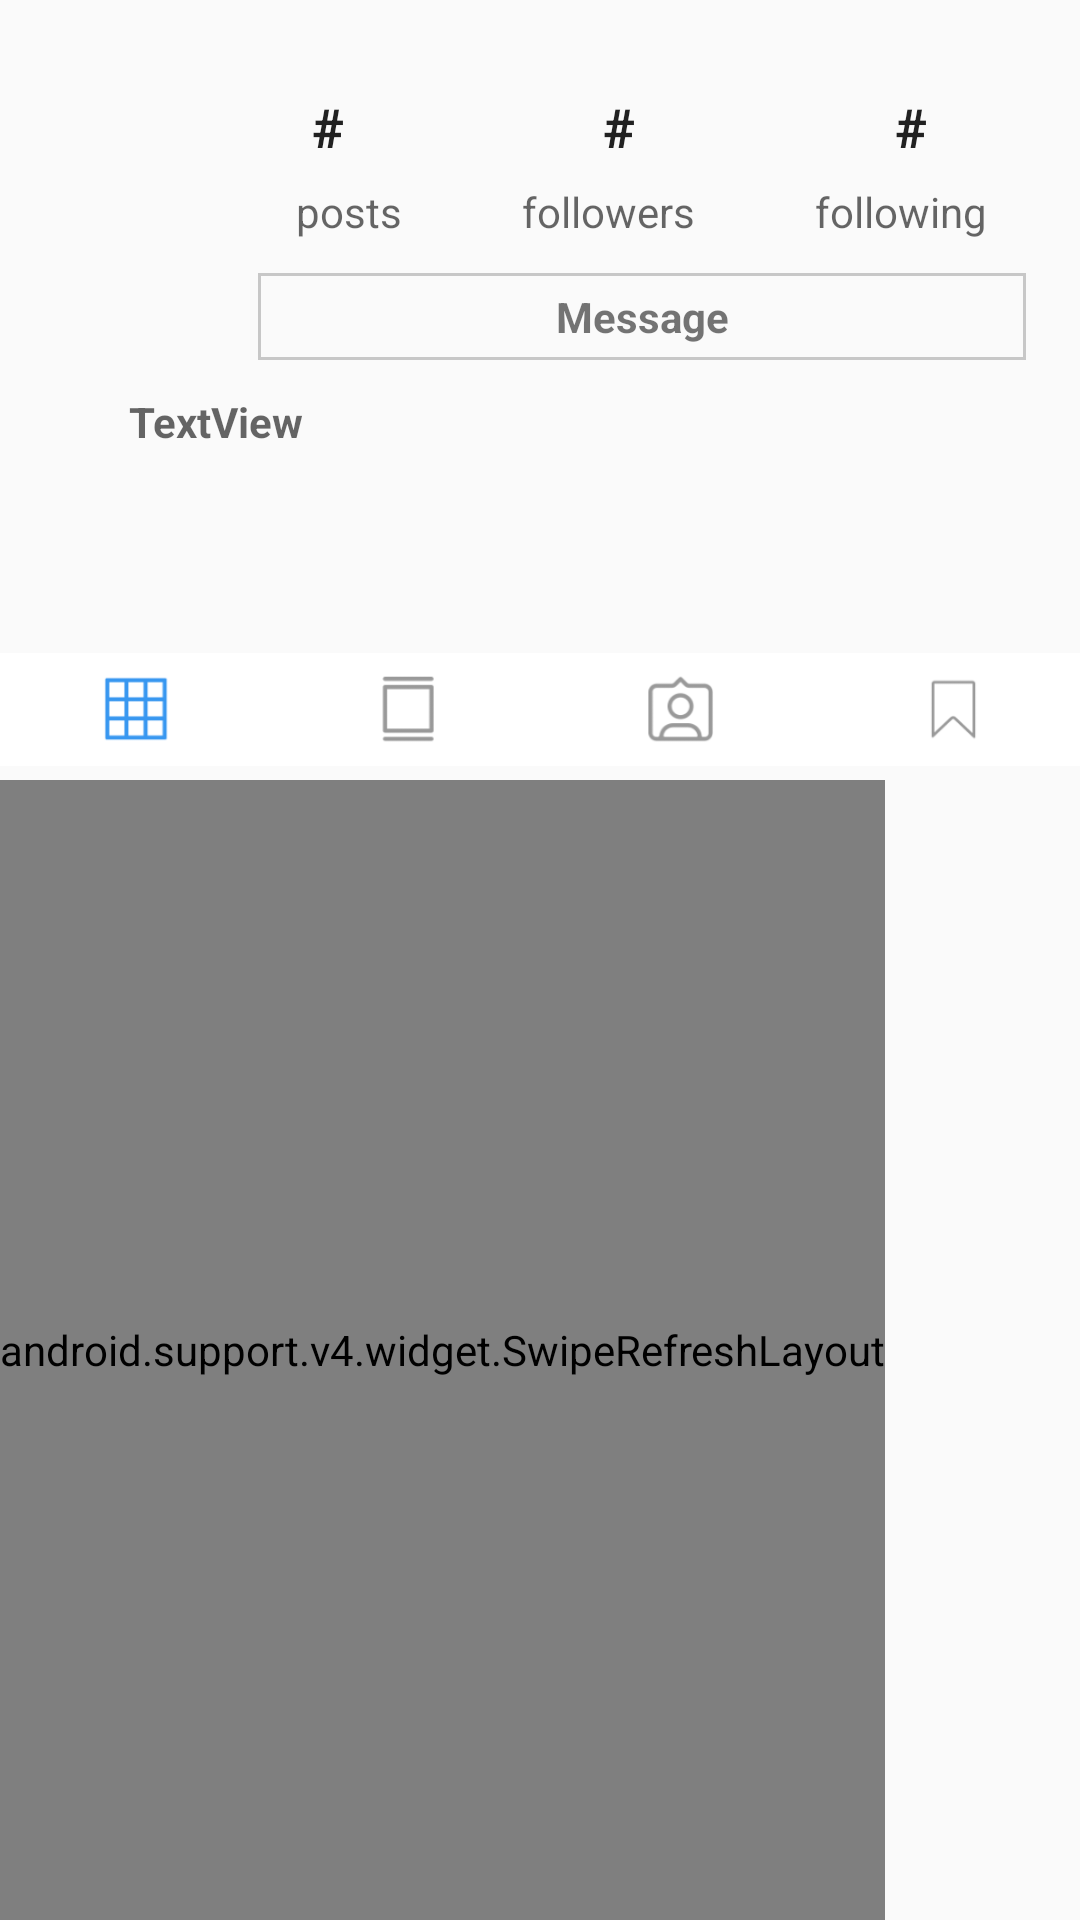

Android layout source for this screen:
<!-- AndroidManifest.xml: application theme AppTheme -->
<!-- res/layout/activity_profile.xml -->
<?xml version="1.0" encoding="utf-8"?>
<RelativeLayout xmlns:android="http://schemas.android.com/apk/res/android"
    xmlns:app="http://schemas.android.com/apk/res-auto"
    xmlns:tools="http://schemas.android.com/tools"
    android:layout_width="match_parent"
    android:layout_height="match_parent"
    tools:context=".fragment.ProfileFragment">


    <TextView
        android:id="@+id/tvName"
        android:layout_width="wrap_content"
        android:layout_height="wrap_content"
        android:layout_alignParentStart="true"
        android:layout_alignParentTop="true"
        android:layout_marginStart="43dp"
        android:layout_marginTop="131dp"
        android:text="TextView"
        android:textAppearance="@android:style/TextAppearance.Small"
        android:textStyle="bold" />

    <ImageView
        android:id="@+id/imageView5"
        android:layout_width="wrap_content"
        android:layout_height="47dp"
        android:layout_above="@+id/swipeContainer"
        android:layout_alignParentStart="true"
        android:src="@drawable/profile_actions" />

    <ImageView
        android:id="@+id/ivProfileImage"
        android:layout_width="86dp"
        android:layout_height="90dp"
        android:layout_alignParentStart="true"
        android:layout_alignParentTop="true"
        android:layout_marginLeft="30dp"
        android:layout_marginTop="30dp"
        android:scaleType="centerCrop"
        android:src="@drawable/instagram_user_outline_24" />

    <LinearLayout
        android:layout_width="205dp"
        android:layout_height="wrap_content"
        android:layout_alignParentEnd="true"
        android:layout_alignTop="@+id/ivProfileImage"
        android:layout_marginEnd="51dp">

        <TextView
            android:id="@+id/tvPostCount"
            android:layout_width="wrap_content"
            android:layout_height="wrap_content"
            android:text="#"
            android:textAppearance="@android:style/TextAppearance.Medium"
            android:textStyle="bold" />

        <Space
            android:layout_width="50dp"
            android:layout_height="1dp"
            android:layout_weight="1"></Space>

        <TextView
            android:id="@+id/tvFollowerCount"
            android:layout_width="wrap_content"
            android:layout_height="wrap_content"
            android:text="#"
            android:textAppearance="@android:style/TextAppearance.Medium"
            android:textStyle="bold" />

        <Space
            android:layout_width="50dp"
            android:layout_height="1dp"
            android:layout_weight="1"></Space>

        <TextView
            android:id="@+id/tvFollowingCount"
            android:layout_width="wrap_content"
            android:layout_height="wrap_content"
            android:text="#"
            android:textAppearance="@android:style/TextAppearance.Medium"
            android:textStyle="bold" />
    </LinearLayout>

    <LinearLayout
        android:layout_width="wrap_content"
        android:layout_height="wrap_content"
        android:layout_alignParentEnd="true"
        android:layout_alignParentTop="true"
        android:layout_marginEnd="31dp"
        android:layout_marginTop="61dp">

        <TextView
            android:layout_width="wrap_content"
            android:layout_height="wrap_content"
            android:text="posts"
            android:textAppearance="@android:style/TextAppearance.Small" />

        <Space
            android:layout_width="40dp"
            android:layout_height="1dp"
            android:layout_weight="1"></Space>

        <TextView
            android:layout_width="wrap_content"
            android:layout_height="wrap_content"
            android:text="followers"
            android:textAppearance="@android:style/TextAppearance.Small" />

        <Space
            android:layout_width="40dp"
            android:layout_height="1dp"
            android:layout_weight="1"></Space>

        <TextView
            android:layout_width="wrap_content"
            android:layout_height="wrap_content"
            android:text="following"
            android:textAppearance="@android:style/TextAppearance.Small" />
    </LinearLayout>

    <TextView
        android:id="@+id/textView"
        android:layout_width="256dp"
        android:layout_height="29dp"
        android:layout_alignBottom="@+id/ivProfileImage"
        android:layout_alignParentEnd="true"
        android:layout_marginEnd="18dp"
        android:background="@drawable/border_edit"
        android:gravity="center"
        android:text="Message"
        android:textStyle="bold" />

    <android.support.v4.widget.SwipeRefreshLayout xmlns:android="http://schemas.android.com/apk/res/android"
        xmlns:tools="http://schemas.android.com/tools"
        android:id="@+id/swipeContainer"
        android:layout_width="wrap_content"
        android:layout_height="380dp"
        android:layout_alignParentBottom="true"
        android:layout_alignParentStart="true"
        tools:context=".activity.ProfileActivity">

        <android.support.v7.widget.RecyclerView
            android:id="@+id/rvImages"
            android:layout_width="match_parent"
            android:layout_height="416dp"
            android:layout_alignParentBottom="true"
            android:layout_alignParentStart="true" />

    </android.support.v4.widget.SwipeRefreshLayout>



</RelativeLayout>
<!-- resources referenced by this layout -->
<resources>
  <!-- drawable border_edit (drawable) -->
  <?xml version="1.0" encoding="utf-8"?>
  <shape xmlns:android="http://schemas.android.com/apk/res/android"
      android:shape="rectangle">
      
      <stroke android:width="1dp" android:color="@color/grey_3" />
  </shape>
  <!-- drawable profile_actions: png bitmap (drawable, 6626 bytes) -->
  <style name="AppTheme" parent="Theme.AppCompat.Light.DarkActionBar">
          
          <item name="colorPrimary">@color/white</item>
          <item name="colorPrimaryDark">@color/colorPrimaryDark</item>
          <item name="colorAccent">@color/colorAccent</item>
          <item name="android:actionBarStyle">@style/MyActionBar</item>
      </style>
  <color name="grey_3">#ffc7c7c7</color>
  <color name="white">#ffffffff</color>
  <color name="colorPrimaryDark">#303F9F</color>
  <color name="colorAccent">#FF4081</color>
  <style name="MyActionBar" parent="@style/Widget.AppCompat.Light.ActionBar.Solid.Inverse">
          <item name="android:background">@color/white</item>
          <item name="background">@color/white</item>
      </style>
</resources>
